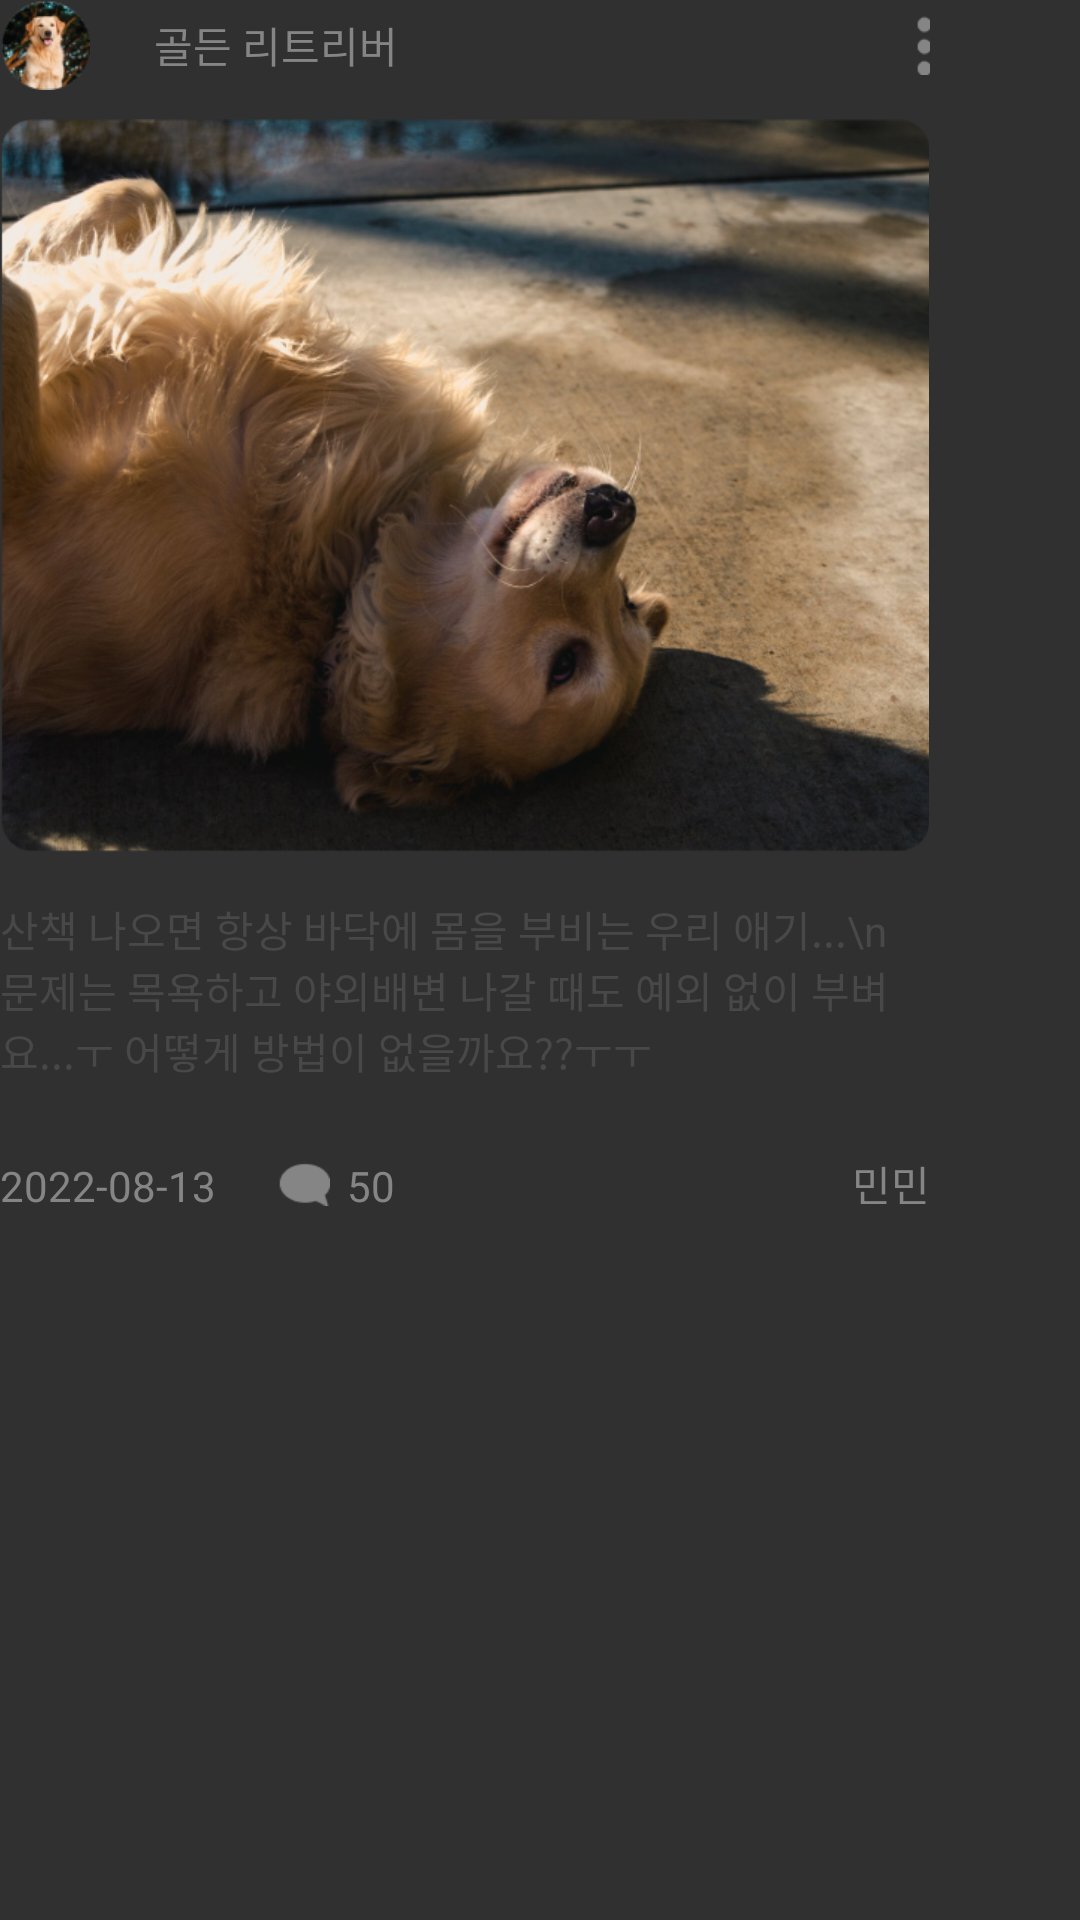

This screen was rendered from an Android layout file. Write that file and the resources it references.
<!-- AndroidManifest.xml: application theme Theme.Companiondiary -->
<!-- res/layout/community_animal_ask_rv_item.xml -->
<?xml version="1.0" encoding="utf-8"?>
<androidx.constraintlayout.widget.ConstraintLayout xmlns:android="http://schemas.android.com/apk/res/android"
    xmlns:tools="http://schemas.android.com/tools"
    android:layout_width="wrap_content"
    android:layout_height="match_parent"
    xmlns:app="http://schemas.android.com/apk/res-auto">


    <LinearLayout
        android:layout_width="310dp"
        android:layout_height="wrap_content"
        android:orientation="horizontal"
        app:layout_constraintTop_toTopOf="parent"
        app:layout_constraintStart_toStartOf="parent"
        android:id="@+id/user_info_layout"
        >

    <ImageView
        android:layout_width="30dp"
        android:layout_height="30dp"
        android:id="@+id/profile_iv"
        android:src="@drawable/community_animal_profile_img"
        android:layout_marginEnd="10.53dp"
         />

    <TextView
        android:layout_width="wrap_content"
        android:layout_height="wrap_content"
        android:layout_gravity="center"
        android:text="골든 리트리버"
        android:fontFamily="@font/notosanskrregular"
        android:textColor="#858585"
        android:layout_marginStart="10.53dp"
        android:includeFontPadding="false"
        />

        <View
            android:layout_width="0dp"
            android:layout_height="0dp"
            android:layout_weight="1" />

        <ImageButton
            android:id="@+id/community_post_menu_btn"
            android:layout_width="5dp"
            android:layout_height="20dp"
            android:background="@drawable/community_post_menu_icon_resize"
            android:layout_gravity="center"
            tools:ignore="SpeakableTextPresentCheck,TouchTargetSizeCheck" />

    </LinearLayout>

    <ImageView
        android:layout_width="310dp"
        android:layout_height="244.23dp"
        android:src="@drawable/community_animal_post_img_1"
        app:layout_constraintTop_toBottomOf="@+id/user_info_layout"
        android:layout_marginTop="9.8dp"
        app:layout_constraintStart_toStartOf="parent"
        android:id="@+id/community_animal_ask_iv"
        />

    <TextView
        android:layout_width="310dp"
        android:layout_height="wrap_content"
        android:id="@+id/community_animal_ask_tv"
        android:text="산책 나오면 항상 바닥에 몸을 부비는 우리 애기...\n
문제는 목욕하고 야외배변 나갈 때도 예외 없이 부벼요...ㅜ 어떻게 방법이 없을까요??ㅜㅜ"
        app:layout_constraintTop_toBottomOf="@+id/community_animal_ask_iv"
        android:layout_marginTop="15.49dp"
        android:textSize="14sp"
        android:textColor="#484848"
        app:layout_constraintStart_toStartOf="parent"
        />

    <LinearLayout
        android:layout_width="310dp"
        android:layout_height="wrap_content"
        android:id="@+id/community_post_info_layout"
        app:layout_constraintStart_toStartOf="parent"
        android:layout_marginTop="24dp"
        android:orientation="horizontal"
        app:layout_constraintTop_toBottomOf="@id/community_animal_ask_tv">

    <TextView
        android:layout_width="wrap_content"
        android:layout_height="wrap_content"
        android:text="2022-08-13"
        android:id="@+id/community_post_date_tv"
        android:textSize="14sp"
        android:textColor="#858585"
        android:fontFamily="@font/notosanskrregular"
        android:includeFontPadding="false"
        />

        <ImageView
            android:layout_width="17.67dp"
            android:layout_height="14.99dp"
            android:id="@+id/community_post_comment_iv"
            android:src="@drawable/community_comment_icon"
            android:layout_marginStart="20.25dp"
            android:layout_gravity="center"
            />

        <TextView
            android:layout_width="wrap_content"
            android:layout_height="wrap_content"
            android:text="50"
            android:layout_marginStart="5.81dp"
            android:fontFamily="@font/notosanskrregular"
            android:includeFontPadding="false"
            android:textSize="14sp"
            android:textColor="#858585"
            />

        <View
            android:layout_width="0dp"
            android:layout_height="0dp"
            android:layout_weight="1" />

        <TextView
            android:layout_width="wrap_content"
            android:layout_height="wrap_content"
            android:text="민민"
            android:fontFamily="@font/notosanskrregular"
            android:includeFontPadding="false"
            android:textSize="14sp"
            android:textColor="#858585"
            />

    </LinearLayout>

</androidx.constraintlayout.widget.ConstraintLayout>
<!-- resources referenced by this layout -->
<resources>
  <!-- drawable community_animal_post_img_1: png bitmap (drawable, 696182 bytes) -->
  <!-- drawable community_animal_profile_img: png bitmap (drawable, 9822 bytes) -->
  <!-- drawable community_comment_icon: png bitmap (drawable-v24, 434 bytes) -->
  <!-- drawable community_post_menu_icon_resize (drawable) -->
  <layer-list xmlns:android="http://schemas.android.com/apk/res/android">
      <item
          android:width="5dp"
          android:height="20dp"
          android:drawable="@drawable/community_post_menu_icon" />
  </layer-list>
  <style name="Theme.Companiondiary" parent="Theme.AppCompat.NoActionBar">
          
          <item name="colorPrimary">#FAFAFA</item>
          <item name="colorPrimaryVariant">#FAFAFA</item>
          <item name="colorOnPrimary">#170E2B</item>
          
          <item name="colorSecondary">@color/teal_200</item>
          <item name="colorSecondaryVariant">@color/teal_700</item>
          <item name="colorOnSecondary">@color/black</item>
          
          <item name="windowNoTitle">true</item>
          <item name="android:statusBarColor" tools:targetApi="l">?attr/colorPrimaryVariant</item>
          
          <item name="bottomSheetDialogTheme">@style/BottomSheetDialog</item>
      </style>
  <!-- drawable community_post_menu_icon: png bitmap (drawable-v24, 204 bytes) -->
  <color name="teal_200">#FF03DAC5</color>
  <color name="teal_700">#FF018786</color>
  <color name="black">#FF000000</color>
  <style name="BottomSheetDialog" parent="@style/ThemeOverlay.MaterialComponents.BottomSheetDialog">
          <item name="bottomSheetStyle">@style/BottomSheet</item>
          <item name="android:colorBackground">@color/white</item>
      </style>
  <style name="BottomSheet" parent="Widget.MaterialComponents.BottomSheet.Modal">
          <item name="backgroundTint">@android:color/white</item>
      </style>
  <color name="white">#FFFFFFFF</color>
</resources>
